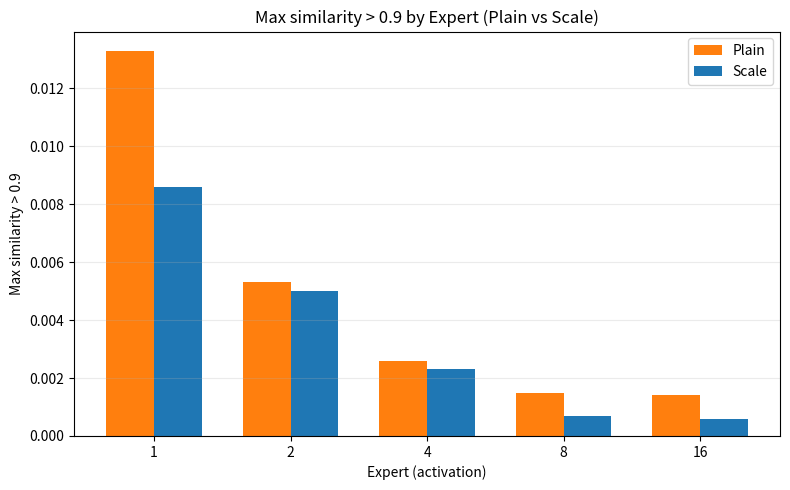

The script that saved this image:
import matplotlib.pyplot as plt
import numpy as np

# Data: (expert, is_scale, value)
rows = [
    (1, False, 0.0133),
    (1, True, 0.0086),
    (2, False, 0.0053),
    (2, True, 0.0050),
    (4, False, 0.0026),
    (4, True, 0.0023),
    (8, False, 0.0015),
    (8, True, 0.0007),
    (16, False, 0.0014),
    (16, True, 0.0006),
]

# Aggregate into dictionaries
experts = sorted(list({r[0] for r in rows}))
plain_vals = {e: 0.0 for e in experts}
scale_vals = {e: 0.0 for e in experts}

for e, is_scale, v in rows:
    if is_scale:
        scale_vals[e] = v
    else:
        plain_vals[e] = v

plain_list = [plain_vals[e] for e in experts]
scale_list = [scale_vals[e] for e in experts]

# Plot grouped bar chart
x = np.arange(len(experts))
width = 0.35

plt.figure(figsize=(8,5))
plt.bar(x - width/2, plain_list, width, label='Plain', color='C1')
plt.bar(x + width/2, scale_list, width, label='Scale', color='C0')
plt.xticks(x, experts)
plt.xlabel('Expert (activation)')
plt.ylabel('Max similarity > 0.9')
plt.title('Max similarity > 0.9 by Expert (Plain vs Scale)')
plt.legend()
plt.grid(axis='y', alpha=0.25)
plt.tight_layout()
outpath = 'scale_vs_plain_max_similarity_bar.png'
plt.savefig(outpath, dpi=300)
plt.close()
print(f'Saved plot to {outpath}')
